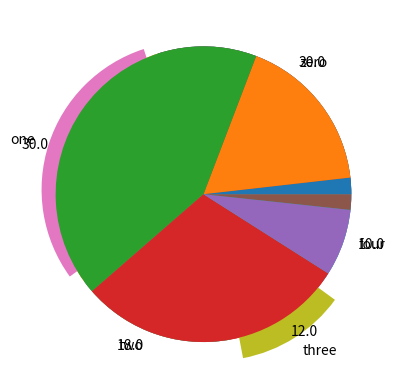

Recreate this plot in Python.
# import libraries
import matplotlib.pyplot as plt
import numpy as np

## create data for the plot

nbins = 5
totalN = 100

rawdata = np.ceil(np.logspace(np.log10(1/2),np.log10(nbins-.01),totalN))


# prepare data for pie chart
uniquenums = np.unique(rawdata)
data4pie = np.zeros(len(uniquenums))

for i in range(len(uniquenums)):
    data4pie[i] = sum(rawdata==uniquenums[i])


# show the pie chart
plt.pie(data4pie,labels=100*data4pie/sum(data4pie))
plt.show()

# another option
plt.pie(data4pie,labels=['zero','one','two','three','four'],explode=[0,.1,0,.15,0])
plt.show()

## for continuous data

# generate log-normal distribution
data = np.exp( np.random.randn(1000)/10 )


# generate bins using histogram
histout = np.histogram(data,bins=6)

# and show that as a pie chart
plt.pie(histout[0])
plt.show()